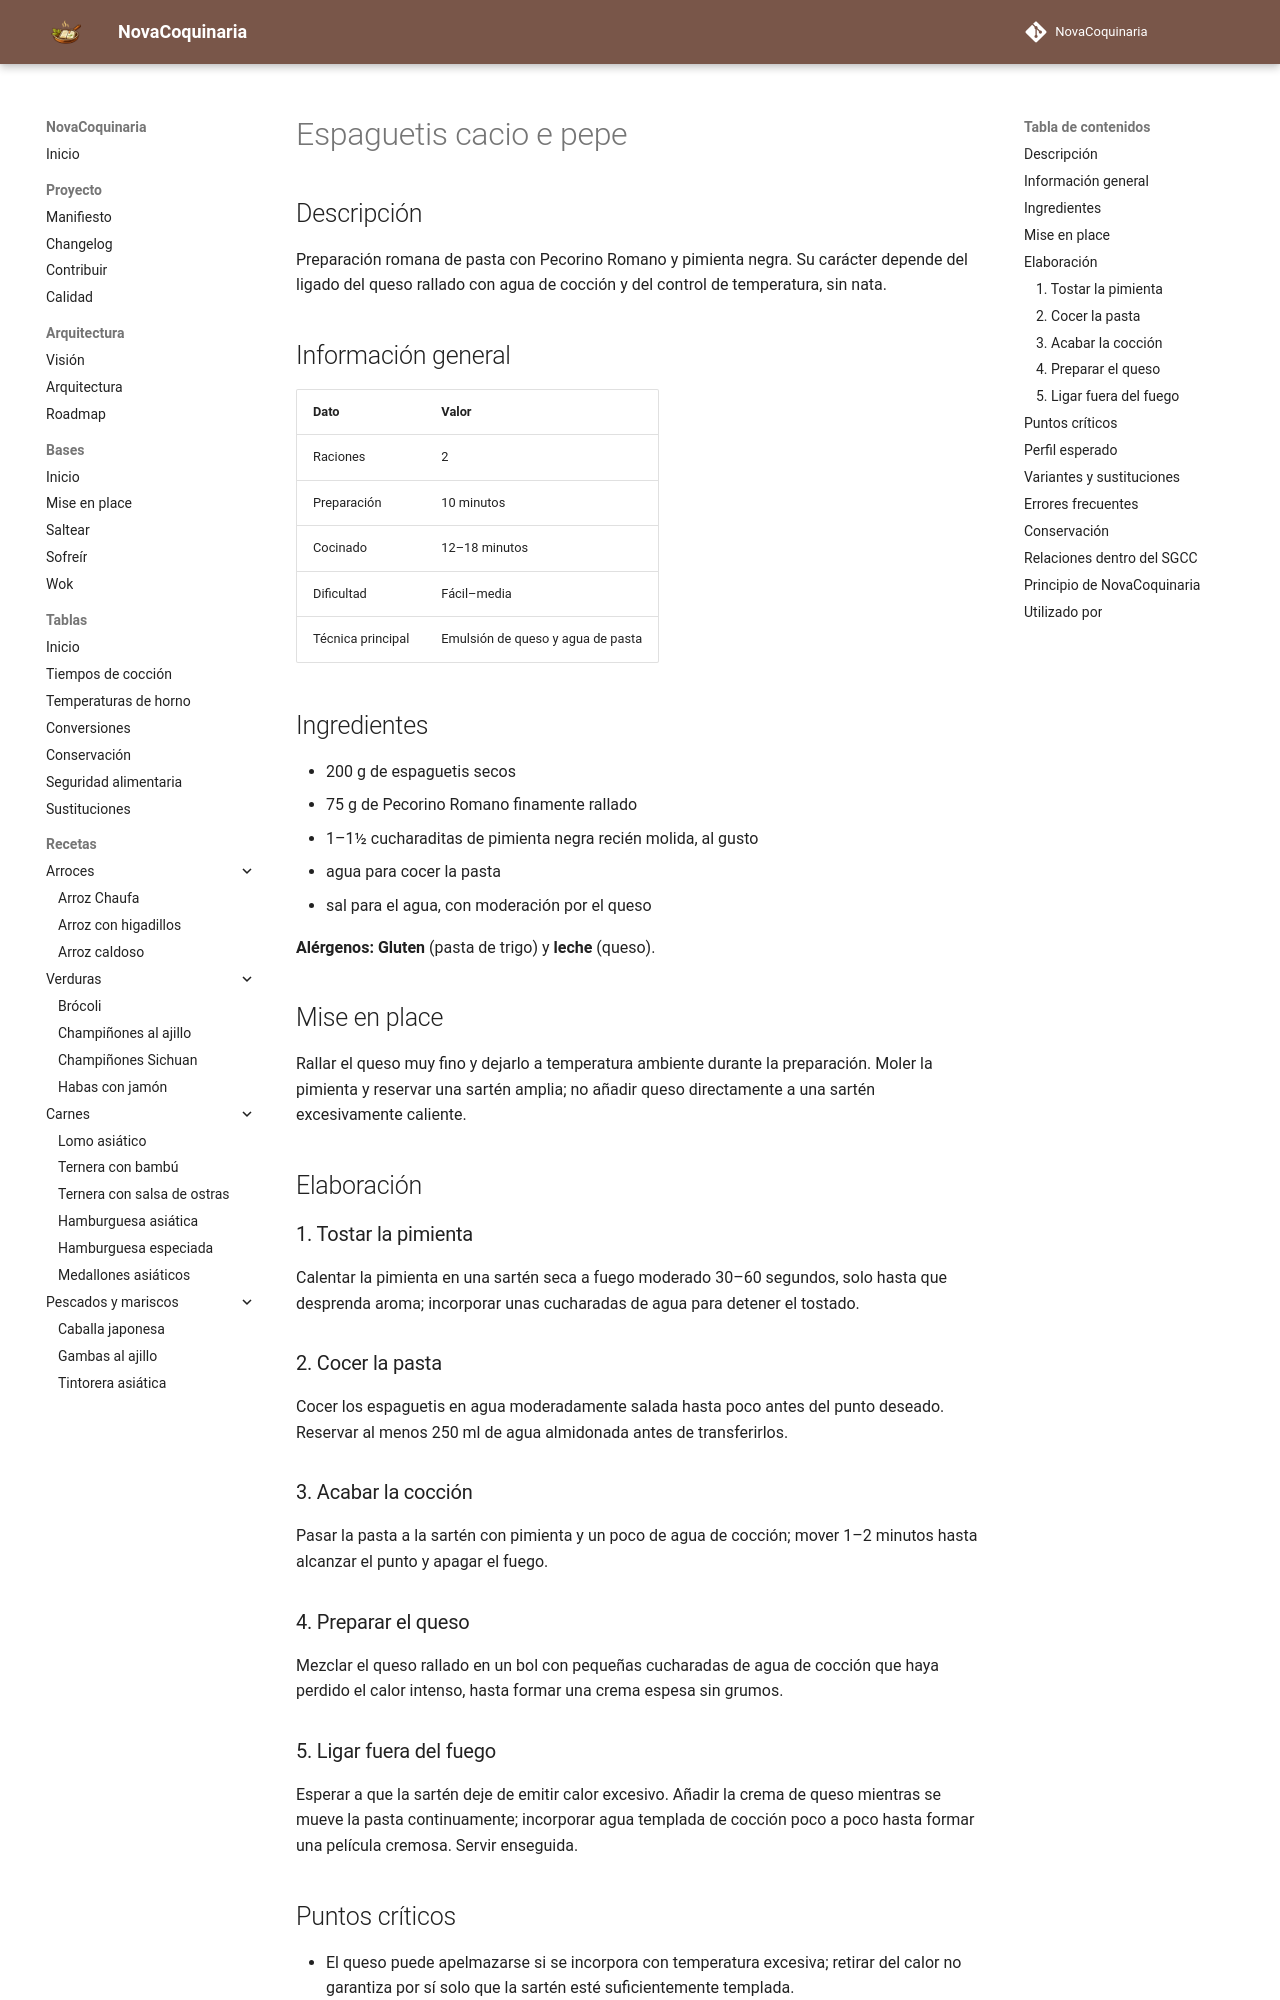

repository: fran-eliot/NovaCoquinaria · page: 02_Pastas/espaguetis_cacio_e_pepe.html · generator: mkdocs

---
id: REC-0112
tipo: receta
titulo: Espaguetis cacio e pepe
categoria: Pastas
estado: borrador
version: 1.0.0
ultima_revision: 2026-11-14
etiquetas:
  - pasta
  - pecorino
  - pimienta
  - emulsion
---

# Espaguetis cacio e pepe

## Descripción

Preparación romana de pasta con Pecorino Romano y pimienta negra. Su carácter depende del ligado del queso rallado con agua de cocción y del control de temperatura, sin nata.

## Información general

| Dato | Valor |
|---|---|
| Raciones | 2 |
| Preparación | 10 minutos |
| Cocinado | 12–18 minutos |
| Dificultad | Fácil–media |
| Técnica principal | Emulsión de queso y agua de pasta |

## Ingredientes

- 200 g de espaguetis secos
- 75 g de Pecorino Romano finamente rallado
- 1–1½ cucharaditas de pimienta negra recién molida, al gusto
- agua para cocer la pasta
- sal para el agua, con moderación por el queso

**Alérgenos:** **Gluten** (pasta de trigo) y **leche** (queso).

## Mise en place

Rallar el queso muy fino y dejarlo a temperatura ambiente durante la preparación. Moler la pimienta y reservar una sartén amplia; no añadir queso directamente a una sartén excesivamente caliente.

## Elaboración

### 1. Tostar la pimienta

Calentar la pimienta en una sartén seca a fuego moderado 30–60 segundos, solo hasta que desprenda aroma; incorporar unas cucharadas de agua para detener el tostado.

### 2. Cocer la pasta

Cocer los espaguetis en agua moderadamente salada hasta poco antes del punto deseado. Reservar al menos 250 ml de agua almidonada antes de transferirlos.

### 3. Acabar la cocción

Pasar la pasta a la sartén con pimienta y un poco de agua de cocción; mover 1–2 minutos hasta alcanzar el punto y apagar el fuego.

### 4. Preparar el queso

Mezclar el queso rallado en un bol con pequeñas cucharadas de agua de cocción que haya perdido el calor intenso, hasta formar una crema espesa sin grumos.

### 5. Ligar fuera del fuego

Esperar a que la sartén deje de emitir calor excesivo. Añadir la crema de queso mientras se mueve la pasta continuamente; incorporar agua templada de cocción poco a poco hasta formar una película cremosa. Servir enseguida.
